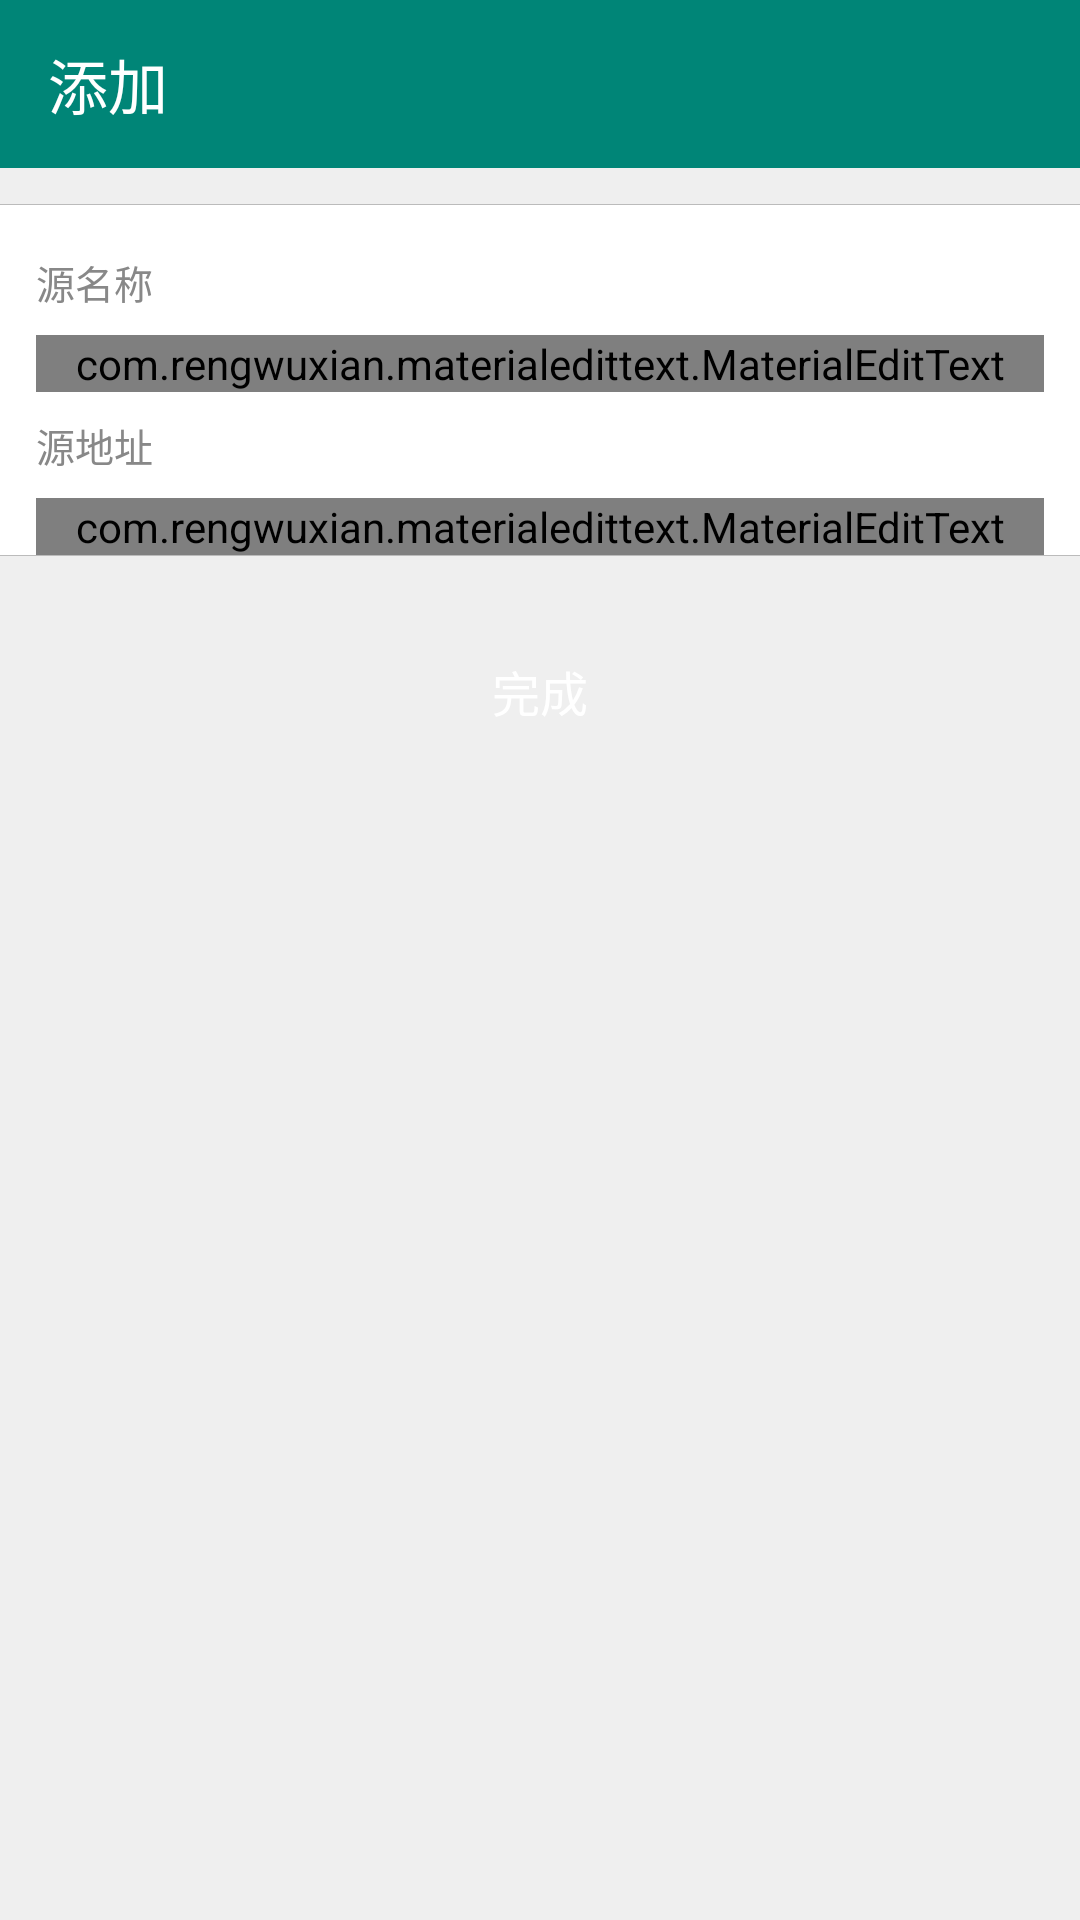

Write the Android layout XML for this screen, with the resource values it uses.
<!-- AndroidManifest.xml: application theme AppTheme -->
<!-- res/layout/activity_custom_add.xml -->
<?xml version="1.0" encoding="utf-8"?>
<LinearLayout xmlns:android="http://schemas.android.com/apk/res/android"
    xmlns:tools="http://schemas.android.com/tools"
    android:layout_width="match_parent"
    android:layout_height="match_parent"
    android:background="@color/gray"
    android:orientation="vertical"
    xmlns:app="http://schemas.android.com/apk/res-auto">

    <android.support.v7.widget.Toolbar
        android:id="@+id/toolbar"
        android:layout_width="match_parent"
        android:layout_height="?android:attr/actionBarSize"
        android:background="@color/colorPrimary"
        app:theme="@style/ThemeOverlay.AppCompat.Dark.ActionBar"
        app:popupTheme="@style/ThemeOverlay.AppCompat.Light"
        app:title="@string/add">
    </android.support.v7.widget.Toolbar>

    <ScrollView
        android:layout_width="match_parent"
        android:layout_height="match_parent">
        <LinearLayout
            android:layout_width="match_parent"
            android:layout_height="match_parent"
            android:orientation="vertical">
            <View
                android:layout_width="match_parent"
                android:layout_height="0.2dp"
                android:background="#bbbbbb"
                android:layout_marginTop="12dp"/>
            <LinearLayout
                android:layout_width="match_parent"
                android:layout_height="wrap_content"
                android:orientation="vertical"

                android:background="@color/white"
                android:paddingLeft="12dp"
                android:paddingRight="12dp">

                <TextView
                    android:layout_width="wrap_content"
                    android:layout_height="wrap_content"
                    android:text="@string/custom_name"
                    android:textSize="13sp"
                    android:textColor="#888888"
                    android:layout_marginTop="16dp"
                    android:layout_marginBottom="8dp"/>
                <com.rengwuxian.materialedittext.MaterialEditText
                    android:id="@+id/met_name"
                    android:layout_width="match_parent"
                    android:layout_height="wrap_content"
                    android:hint="@string/input_custom_name"
                    android:textSize="16sp"
                    android:textColor="#333333"
                    android:inputType="text"
                    app:met_underlineColor="@color/tab_bar_color"
                    app:met_primaryColor="@color/colorAccent"/>
                <TextView
                    android:layout_width="wrap_content"
                    android:layout_height="wrap_content"
                    android:text="@string/custom_url"
                    android:textSize="13sp"
                    android:textColor="#888888"
                    android:layout_marginTop="8dp"
                    android:layout_marginBottom="8dp"/>
                <com.rengwuxian.materialedittext.MaterialEditText
                    android:id="@+id/met_url"
                    android:layout_width="match_parent"
                    android:layout_height="wrap_content"
                    android:hint="@string/input_custom_url"
                    android:textSize="16sp"
                    android:textColor="#333333"
                    android:inputType="textMultiLine"
                    app:met_underlineColor="@color/tab_bar_color"
                    app:met_primaryColor="@color/colorAccent"/>
            </LinearLayout>
            <View
                android:layout_width="match_parent"
                android:layout_height="0.2dp"
                android:background="#bbbbbb"/>

            <Button
                android:id="@+id/btn_ok"
                android:layout_width="match_parent"
                android:layout_height="40dp"
                android:text="完成"
                android:textSize="16sp"
                android:textColor="@color/white"
                android:layout_gravity="center_horizontal"
                android:layout_marginTop="25dp"
                android:background="@drawable/shape_defult_button_bg"
                android:layout_margin="25dp"
                style="?android:attr/borderlessButtonStyle"/>
        </LinearLayout>
    </ScrollView>

</LinearLayout>
<!-- resources referenced by this layout -->
<resources>
  <color name="colorAccent">#D81B60</color>
  <color name="colorPrimary">#008577</color>
  <color name="gray">#EFEFEF</color>
  <color name="tab_bar_color">#999999</color>
  <color name="white">#FFFFFF</color>
  <string name="add">添加</string>
  <string name="custom_name">源名称</string>
  <string name="custom_url">源地址</string>
  <string name="input_custom_name">请输入源名称</string>
  <string name="input_custom_url">请输入源地址</string>
  <style name="AppTheme" parent="Theme.AppCompat.Light.NoActionBar">
          
          <item name="colorPrimary">@color/colorPrimary</item>
          <item name="colorPrimaryDark">@color/colorPrimaryDark</item>
          <item name="colorAccent">@color/colorAccent</item>
  
          
  
          
          
      </style>
  <color name="colorPrimaryDark">#00574B</color>
</resources>
